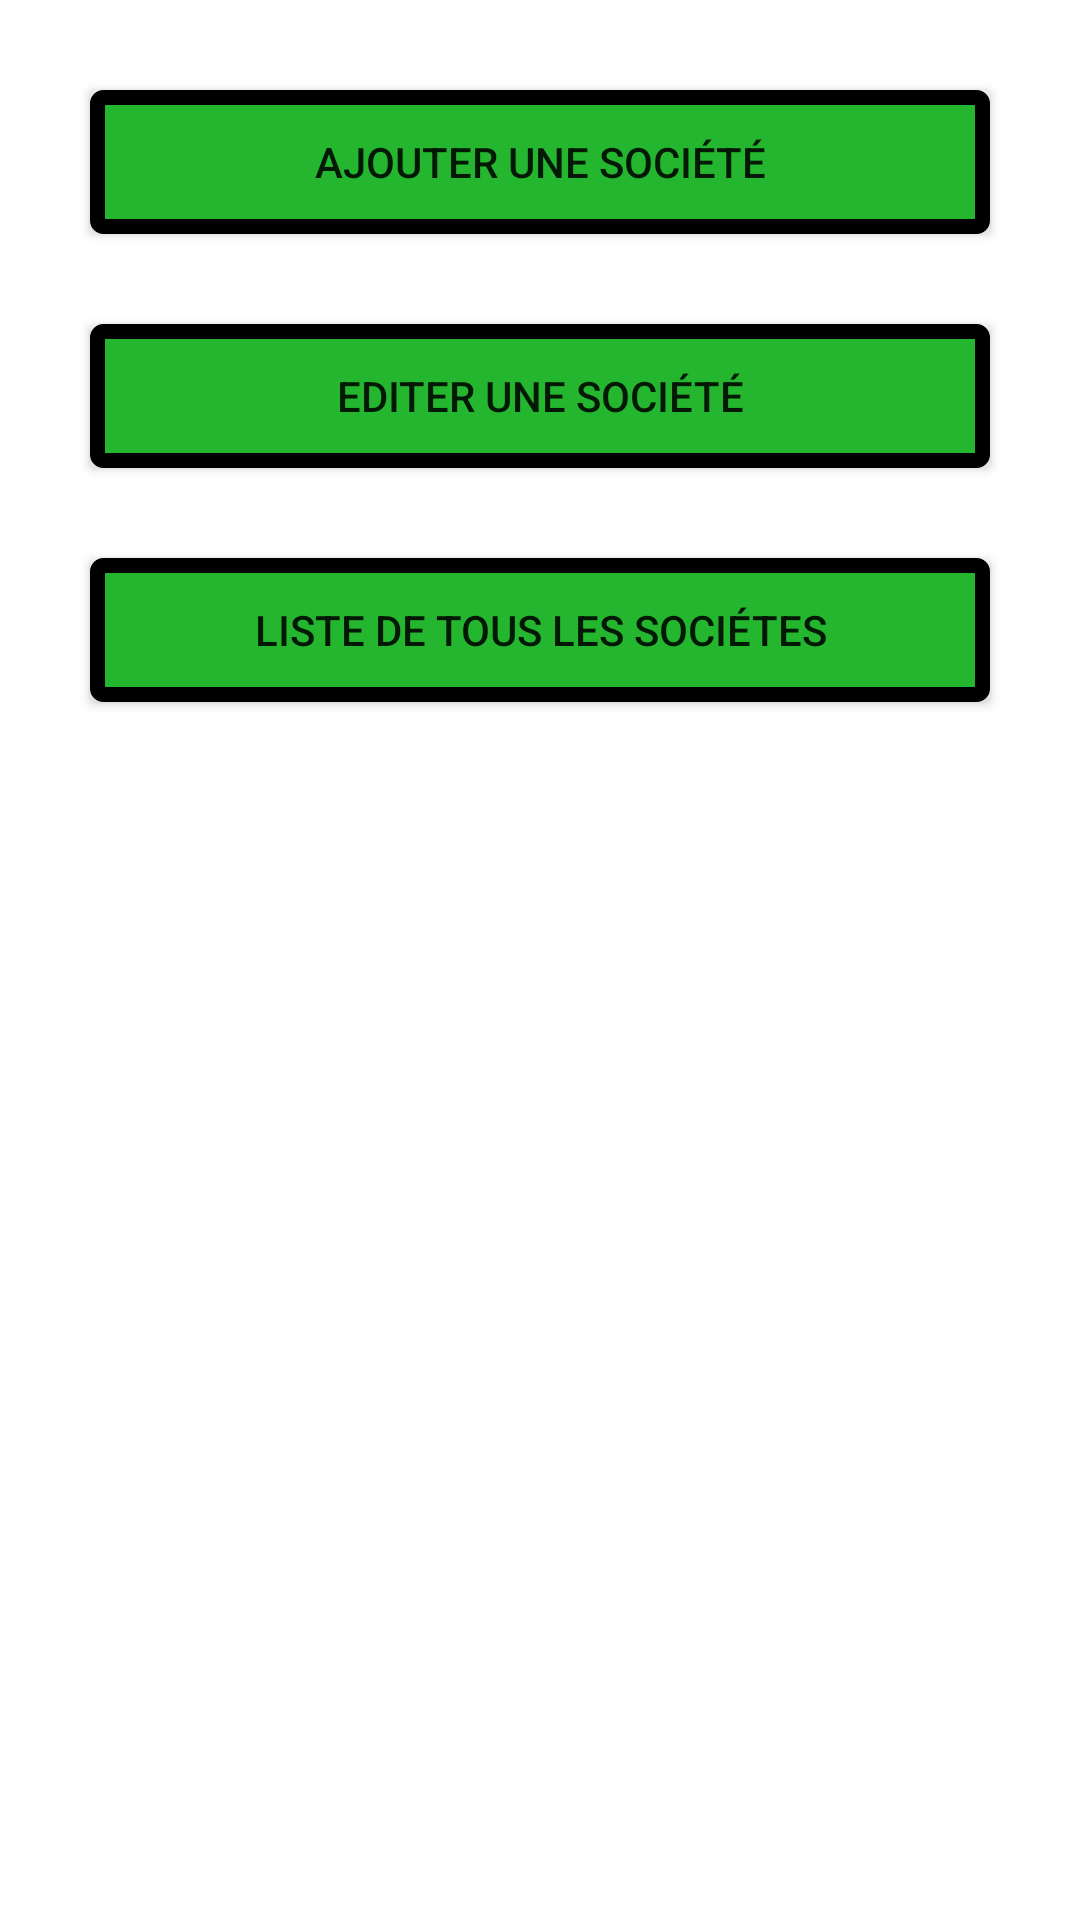

Write the Android layout XML for this screen, with the resource values it uses.
<!-- AndroidManifest.xml: application theme Theme.ControleCc2 -->
<!-- res/layout/activity_main.xml -->
<?xml version="1.0" encoding="utf-8"?>
<LinearLayout xmlns:android="http://schemas.android.com/apk/res/android"
    xmlns:app="http://schemas.android.com/apk/res-auto"
    xmlns:tools="http://schemas.android.com/tools"
    android:layout_width="match_parent"
    android:layout_height="match_parent"
    tools:context=".MainActivity"
    android:orientation="vertical">

    <Button
        style="@style/btn_style"
        android:text="@string/ajoutS"
        android:onClick="open"
        android:id="@+id/btn_aj"/>
    <Button
        style="@style/btn_style"
        android:text="@string/editerS"
        android:onClick="open"
        android:id="@+id/btn_ed"/>
    <Button
        style="@style/btn_style"
        android:text="@string/listerS"
        android:onClick="open"
        android:id="@+id/btn_li"/>

</LinearLayout>
<!-- resources referenced by this layout -->
<resources>
  <string name="ajoutS">Ajouter une société</string>
  <string name="editerS">Editer une société</string>
  <string name="listerS">Liste de tous les sociétes</string>
  <style name="btn_style" parent="Widget.AppCompat.Button">
          <item name="android:layout_width">match_parent</item>
          <item name="android:layout_height">wrap_content</item>
          <item name="android:layout_marginTop">30dp</item>
          <item name="android:layout_marginLeft">30dp</item>
          <item name="android:layout_marginRight">30dp</item>
          <item name="android:background">@drawable/shape</item>
      </style>
  <style name="Theme.ControleCc2" parent="Theme.MaterialComponents.Light">
          
          <item name="colorPrimary">@color/purple_500</item>
          <item name="colorPrimaryVariant">@color/purple_700</item>
          <item name="colorOnPrimary">@color/white</item>
          
          <item name="colorSecondary">@color/teal_200</item>
          <item name="colorSecondaryVariant">@color/teal_700</item>
          <item name="colorOnSecondary">@color/black</item>
          
          <item name="android:statusBarColor" tools:targetApi="l">?attr/colorPrimaryVariant</item>
          
      </style>
  <!-- drawable shape (drawable) -->
  <?xml version="1.0" encoding="utf-8"?>
  <shape xmlns:android="http://schemas.android.com/apk/res/android">
      <solid android:color="#24B62F"/>
      <stroke android:color="#000" android:width="5dp"/>
      <corners android:radius="2dp"/>
  </shape>
  <!-- not gathered from this repository: default colours our renderer supplied (Android Studio template values) -->
  <color name="purple_500">#FF6200EE</color>
  <color name="purple_700">#FF3700B3</color>
  <color name="teal_200">#FF03DAC5</color>
  <color name="teal_700">#FF018786</color>
  <color name="black">#FF000000</color>
  <color name="white">#FFFFFFFF</color>
</resources>
